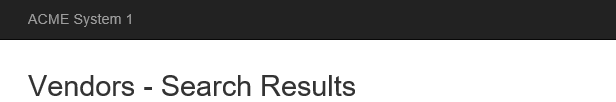
Task: Leser Vendor Data fra Acme System1 og skriver dette inn i MyCRM
Workflow: LoggutavSystem1

Step 1: Attach Browser 'iexplore.exe ACME' in window 'ACME System 1 - *'

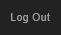
Step 2: click on the link 'Log Out'
